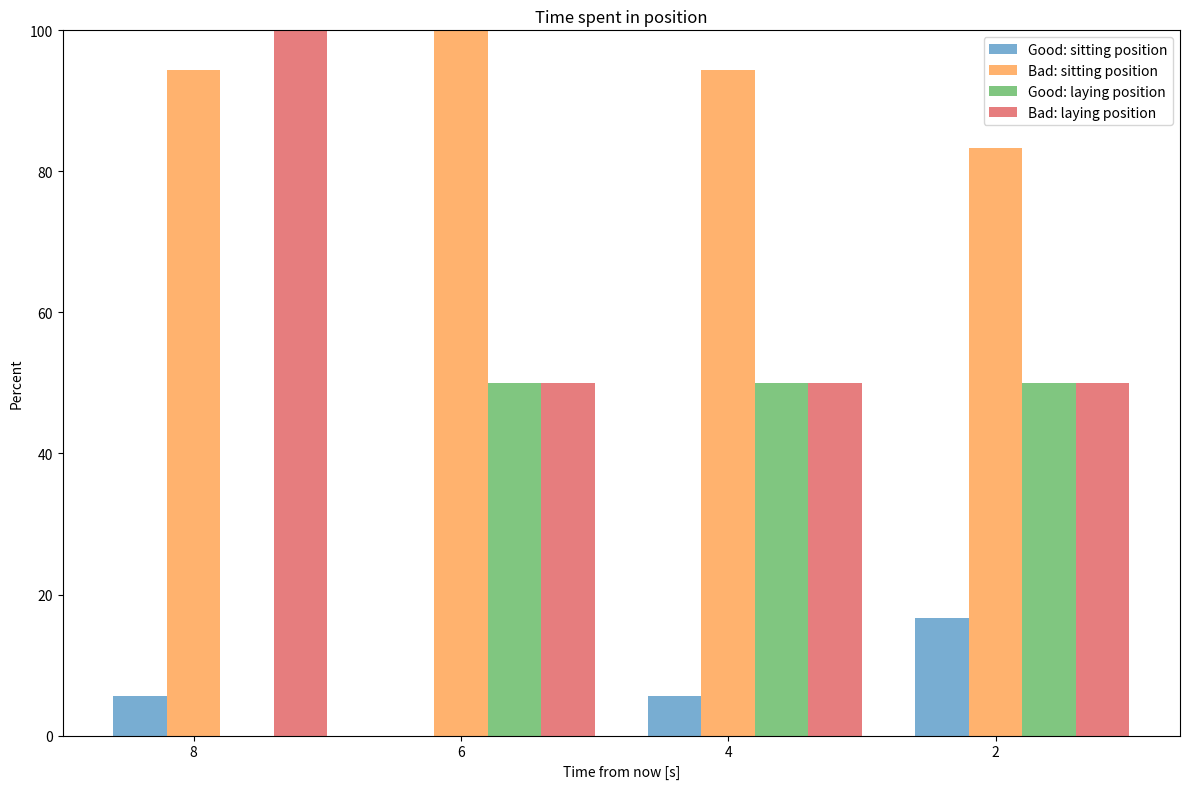
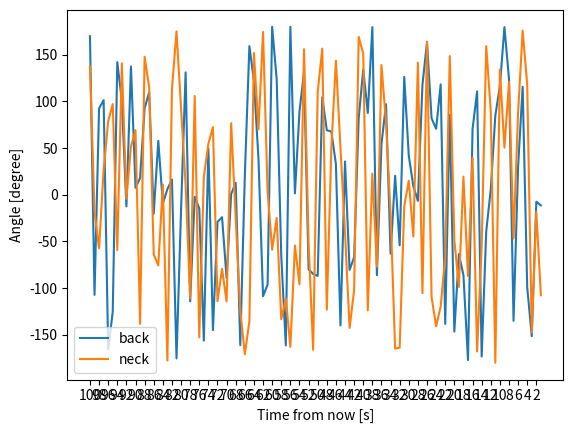

Python code for these plots, in order:
#!/usr/bin/env python3
# -*- coding: utf-8 -*-
import matplotlib.pyplot as plt
import numpy as np
import time
import matplotlib.animation as animation

angle_back = np.random.rand(100) *360 - 180
angle_neck = np.random.rand(100) *360 - 180
x = np.arange(100)
timer = time.time()
"""
Lets say an hour is 10 datapoints: how many data points are higher
"""
xax = np.array([])
bad_sit = 0
good_sit = 0
bad_lay = 0
good_lay = 0
bad_sit_per = np.array([0])
good_sit_per = np.array([0])
bad_lay_per = np.array([0])
good_lay_per = np.array([0])
k = 0
time_period = 2


def valuePercent(val1, val2):
    per1 = val1/(val1+val2)*100
    per2 = val2/(val1+val2)*100
    return per1, per2


for i in range(len(x)):
    if angle_back[i] > 150 or angle_back[i] < -150:
        laying = True
        sitting = False
    else:
        laying = False
        sitting = True

    if sitting == True:
        if angle_back[i] > 70 and angle_back[i] < 100 and angle_neck[i] < 30:
            good_sit += 1 #depends on frequency of the data in our case this is 6
        else:
            bad_sit += 1
    if laying == True:
        if angle_back[i] > 0 and angle_neck[i] < 30:
            good_lay += 1
        else:
            bad_lay += 1
    if time.time() - timer >= time_period:
        sit_per1, sit_per2 = valuePercent(good_sit, bad_sit)
        lay_per1, lay_per2 = valuePercent(good_lay, bad_lay)
        if k == 0:
            good_sit_per = sit_per1
            bad_sit_per = sit_per2
            good_lay_per = lay_per1
            bad_lay_per = lay_per2
            xax = time_period
        else:
            bad_sit_per = np.append(bad_sit_per, sit_per2)
            good_sit_per = np.append(good_sit_per, sit_per1)
            bad_lay_per = np.append(bad_lay_per, lay_per2)
            good_lay_per = np.append(good_lay_per, lay_per1)
            xax = np.append(xax, time_period*(k+1))
        timer = time.time()

        bad_sit = 0
        good_sit = 0
        bad_lay = 0
        good_lay = 0
        k += 1
    time.sleep(0.1)


xax = np.flip(xax)
index = np.arange(len(bad_sit_per))
bar_width = 0.2
opacity = 0.6
plt.figure(0,figsize=(12, 8))

plt.bar(index, good_sit_per, bar_width, alpha = 0.6, label = 'Good: sitting position')
plt.bar(index + bar_width, bad_sit_per, bar_width,
        alpha = opacity, label = 'Bad: sitting position')
plt.bar(index + 2*bar_width, good_lay_per, bar_width,
        alpha = opacity, label = 'Good: laying position' )
plt.bar(index + 3*bar_width, bad_lay_per, bar_width, alpha = 0.6, label = 'Bad: laying position' )
plt.xlabel('Time from now [s]')
plt.ylabel('Percent')
plt.ylim(0,100)
plt.title('Time spent in position')
plt.xticks(index + bar_width, xax)
plt.legend()

plt.tight_layout()
plt.show()




tick = np.arange(x[0],x[-1],step=time_period)
label = np.arange(1,len(tick)+1)*time_period
label = np.flip(label)

plt.figure(1)
plt.plot(x, angle_back, label='back')
plt.plot(x, angle_neck, label='neck')
plt.legend()
plt.xticks(tick, label)
plt.ylabel('Angle [degree]')
plt.xlabel('Time from now [s]')
plt.show()
"""
Time spent in bad posture?
"""
